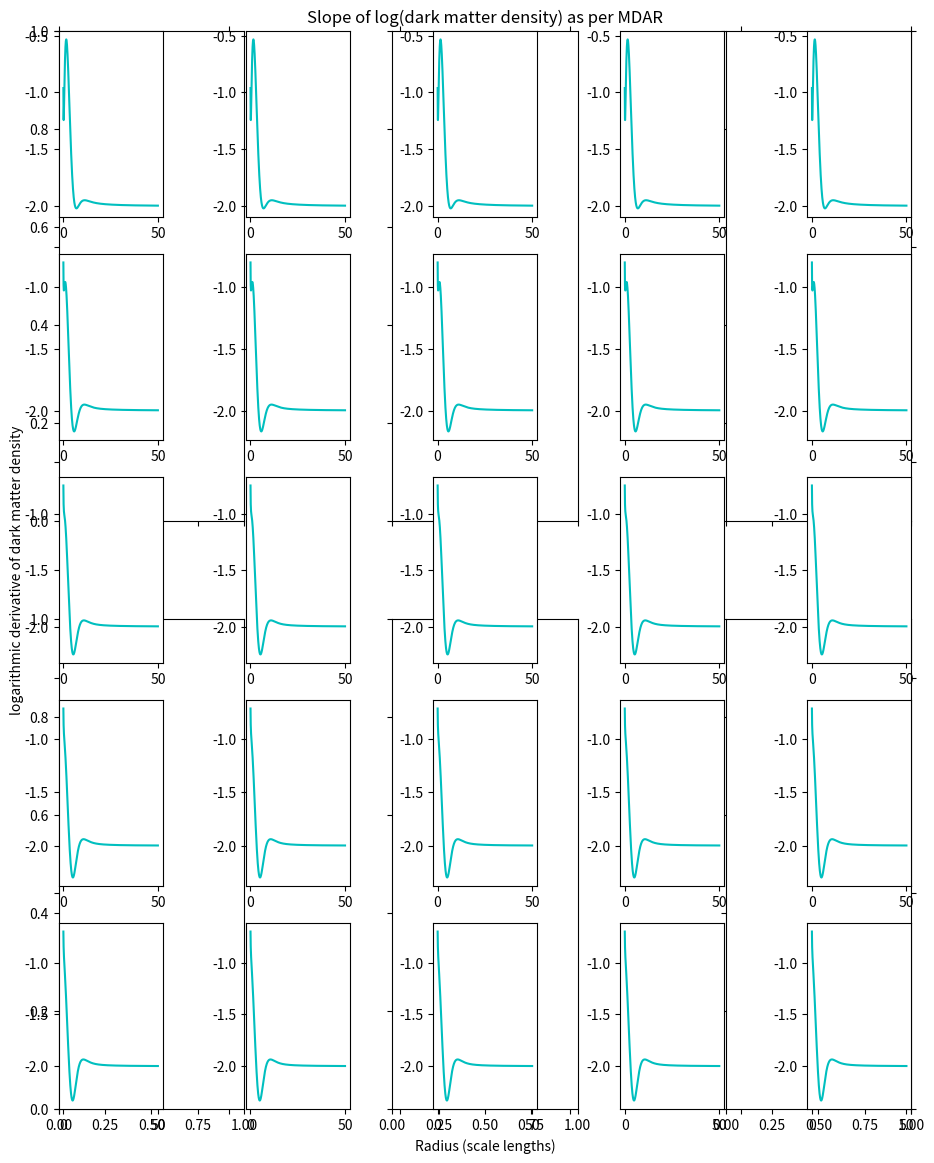

The matplotlib source for this figure: (Note: this script raises an exception after producing the figure.)
# -*- coding: utf-8 -*-
"""
Created on Wed Jan 23 20:14:16 2019
A module for plotting the implied dark matter density power law exponent so
that MDAR holds at every point.
@author: Virinchi Rallabhandi
"""
import numpy as np
import matplotlib.pyplot as plt
import scipy.special as sp
G = 6.67408*10**-11
gD = 1.2*10**-10
fig, ax = plt.subplots(2, 3, sharex = True, sharey = True, figsize = (11, 14))
fig.subplots_adjust(hspace = 0.2, wspace = 0.8)
for rCount in range(5):
    r0 = 4.0*10**19 + 3.0*10**19*float(rCount)
    for densityCount in range(5):
        maxDensity = (2.5*10**39 + 1.0*10**41)/r0/r0/2/np.pi
        radius = np.zeros(2500)
        logHaloSlope = np.zeros(len(radius))
        for i in range(len(radius)):
            r = float(i + 1)*r0/50
            radius[i] = r
            x = 0.5*r/r0
            i0 = sp.iv(0, x)
            i1 = sp.iv(1, x)
            i2 = sp.iv(2, x)
            i3 = sp.iv(3, x)
            k0 = sp.kv(0, x)
            k1 = sp.kv(1, x)
            k2 = sp.kv(2, x)
            k3 = sp.kv(3, x)
            gBar = np.pi*G*maxDensity*r/r0*(i0*k0 - i1*k1)
            eg = np.e**(np.sqrt(gBar/gD))
            dgBardr = gBar/r + np.pi*G*maxDensity*r/2/r0/r0*(i1*k0 - i0*k1 - 0.5*k1*(
                i0 + i2) + 0.5*i1*(k0 + k2))
            d2gBardr2 = -gBar/r/r + dgBardr/r + np.pi*G*maxDensity/2/r0/r0*(i1*k0 - i0*k1
                - 0.5*k1*(i0 + i2) + 0.5*i1*(k0 + k2)) + np.pi*G*maxDensity*r/4/r0/r0/r0*(
                0.5*(i0 + i2)*k0 - 2.0*i1*k1 + 0.5*i0*(k0 + k2) + 0.5*(k2 + k0)*(i0 
                + i2) - 0.5*k1*(i1 + 0.5*(i1 + i3)) + 0.5*i1*(-k1 -0.5*(k1 + k3)))
            haloDensity = gBar/2/np.pi/G/r/(eg - 1) + (eg*(1 - 0.5*np.sqrt(gBar/gD
                )) - 1)*0.25/np.pi/G/(eg - 1)**2*dgBardr
            logHaloSlope[i] = r/haloDensity*(-gBar/2/np.pi/G/r/r/(eg - 1) + (eg*(1 - 0.5*np.sqrt(
                gBar/gD)) - 1)/2/np.pi/G/r/(eg - 1)**2*dgBardr + dgBardr**2*((eg - 1)**2*(
                0.5/np.sqrt(gBar*gD)*eg*(1 - 0.5*np.sqrt(gBar/gD)) - 0.25*eg/np.sqrt(
                gBar*gD)) - 2*(eg - 1)*0.5/np.sqrt(gBar*gD)*eg*(eg*(1 - 0.5*np.sqrt(gBar/gD))
                - 1))*0.25/np.pi/G/(eg - 1)**4 + d2gBardr2*(eg*(1 - 0.5*np.sqrt(gBar/gD)) - 1)
                *0.25/np.pi/G/(eg - 1)**2)
        print(logHaloSlope[0])
        print(logHaloSlope[len(logHaloSlope) - 1])
        for i in range(len(radius)):
            radius[i] = radius[i]/r0
        plt.subplot(5, 5, 5*rCount + densityCount + 1)
        plt.plot(radius, logHaloSlope, "c-")
fig.add_subplot(111, frameon=False)
plt.grid(False)
plt.tick_params(labelcolor='none', top='off', bottom='off', left='off', right='off')
plt.xlabel("Radius (scale lengths)")
plt.ylabel("logarithmic derivative of dark matter density")
plt.title("Slope of log(dark matter density) as per MDAR")
plt.tight_layout()
plt.savefig("D:/University/ICRAR Studentship/Dark matter by MDAR compiled.pdf")